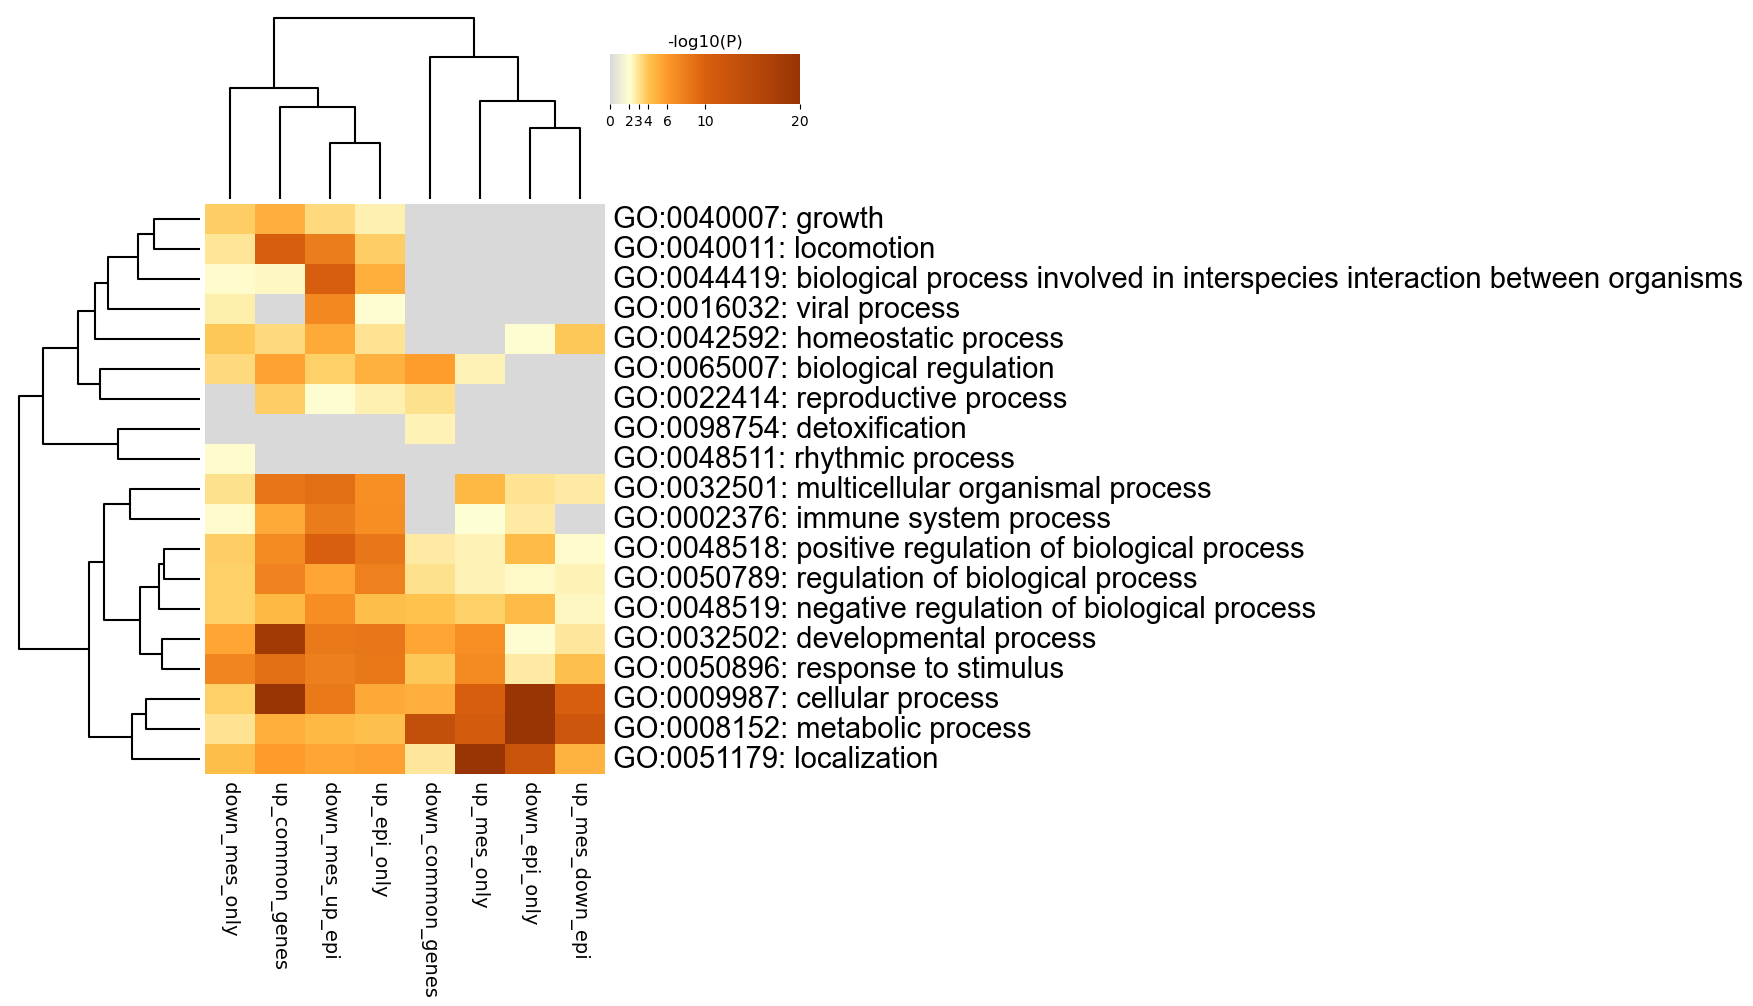

Source data for this figure (header and first rows):
GO, Description, _LogP_down_common_genes, _LogP_down_epi_only, _LogP_down_mes_only, _LogP_down_mes_up_epi, _LogP_up_common_genes, _LogP_up_epi_only, _LogP_up_mes_down_epi, _LogP_up_mes_only
GO:0040007, growth, 0.0, 0.0, -3.716, -3.293, -4.922, -2.502, 0.0, 0.0
GO:0040011, locomotion, 0.0, 0.0, -2.928, -7.941, -10.06, -3.71, 0.0, 0.0
GO:0044419, biological process involved in interspec…, 0.0, 0.0, -2.129, -10.36, -2.273, -5.066, 0.0, 0.0
GO:0016032, viral process, 0.0, 0.0, -2.593, -7.152, 0.0, -2.047, 0.0, 0.0
GO:0042592, homeostatic process, 0.0, -2.07, -3.86, -5.232, -3.341, -3.031, -3.879, 0.0
GO:0065007, biological regulation, -5.795, 0.0, -3.315, -3.639, -5.624, -4.855, 0.0, -2.478
GO:0022414, reproductive process, -3.058, 0.0, 0.0, -2.074, -3.739, -2.548, 0.0, 0.0
GO:0098754, detoxification, -2.478, 0.0, 0.0, 0.0, 0.0, 0.0, 0.0, 0.0
GO:0048511, rhythmic process, 0.0, 0.0, -2.145, 0.0, 0.0, 0.0, 0.0, 0.0
GO:0032501, multicellular organismal process, 0.0, -3.01, -3.085, -8.91, -8.393, -6.716, -2.784, -4.588
GO:0002376, immune system process, 0.0, -2.773, -2.184, -7.993, -5.175, -6.736, 0.0, -2.005
GO:0048518, positive regulation of biological proces…, -2.759, -4.425, -3.729, -9.988, -6.957, -8.319, -2.115, -2.431
GO:0050789, regulation of biological process, -3.077, -2.195, -3.653, -5.424, -7.434, -7.67, -2.431, -2.442
GO:0048519, negative regulation of biological proces…, -4.086, -4.453, -3.597, -6.764, -4.544, -4.265, -2.315, -3.639
GO:0032502, developmental process, -5.394, -2.058, -5.4, -8.19, -18.5, -8.358, -2.842, -6.697
GO:0050896, response to stimulus, -3.882, -2.747, -7.398, -7.754, -8.916, -8.266, -4.153, -6.961
GO:0009987, cellular process, -4.981, -22.24, -3.637, -8.169, -22.69, -5.284, -10.18, -10.11
GO:0008152, metabolic process, -13.42, -21.63, -3.046, -4.554, -5.024, -4.149, -11.92, -10.9
GO:0051179, localization, -2.881, -12.53, -4.227, -5.407, -5.91, -5.69, -4.772, -25.09
